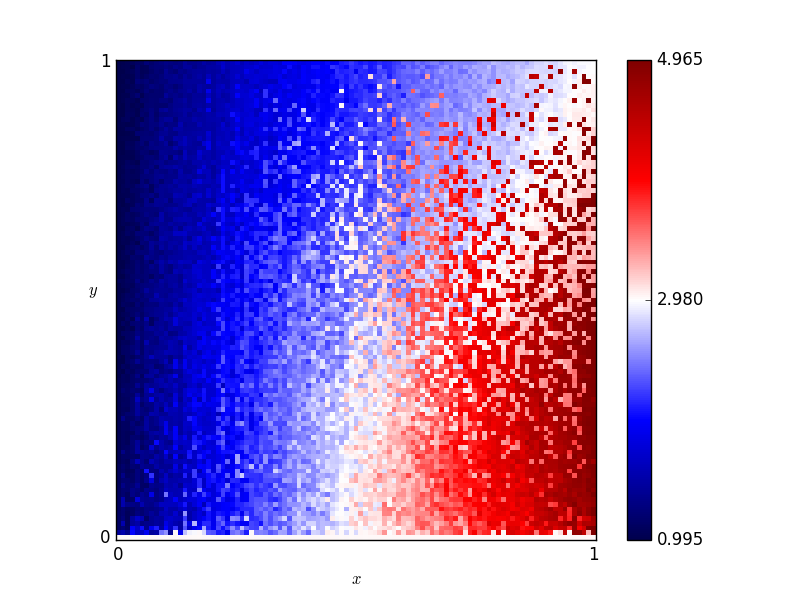

Values plotted in this chart, from the file beside it:
x, y, score
0.46, 0.76, 2.195
0.54, 0.86, 2.315
0.16, 0.19, 2.29
0.61, 0.18, 3.465
0.82, 0.41, 3.28
0.72, 0.66, 2.86
0.63, 0.37, 3.615
0.41, 0.28, 2.665
0.16, 0.44, 1.73
0.8, 0.33, 3.355
0.84, 0.23, 4.225
0.25, 0.48, 1.99
0.62, 0.7, 2.57
0.78, 0.28, 4.155
0.03, 0.68, 1.1
0.57, 0.0, 3.0
0.69, 0.37, 3.905
0.46, 0.05, 2.965
0.65, 0.03, 3.625
0.56, 0.8, 2.27
0.28, 0.44, 2.075
0.65, 0.0, 3.0
0.57, 0.1, 3.135
0.44, 0.29, 2.955
0.63, 0.49, 3.545
0.26, 0.03, 1.955
0.92, 0.27, 4.635
0.69, 0.35, 3.07
0.79, 0.78, 4.025
0.3, 0.26, 2.155
0.98, 0.54, 4.875
0.25, 0.62, 2.015
0.55, 0.43, 2.48
0.19, 0.06, 2.225
0.14, 0.65, 1.58
0.09, 0.65, 1.43
0.92, 1.0, 2.815
0.51, 0.43, 2.695
0.36, 0.66, 1.945
0.33, 0.92, 2.385
0.01, 0.93, 1.04
0.25, 0.81, 1.895
0.9, 0.46, 4.625
0.3, 0.12, 2.145
0.87, 0.59, 3.16
0.8, 0.75, 2.78
0.93, 0.2, 4.605
0.34, 0.41, 2.285
0.05, 0.48, 1.195
0.9, 0.12, 4.555
0.59, 0.65, 2.515
0.72, 0.62, 2.92
0.29, 0.87, 1.72
0.02, 0.72, 1.055
0.8, 0.35, 3.355
0.09, 0.22, 1.445
0.05, 0.61, 1.13
0.49, 0.38, 3.225
0.62, 0.21, 3.375
0.79, 0.55, 2.89
... 10,141 more rows
